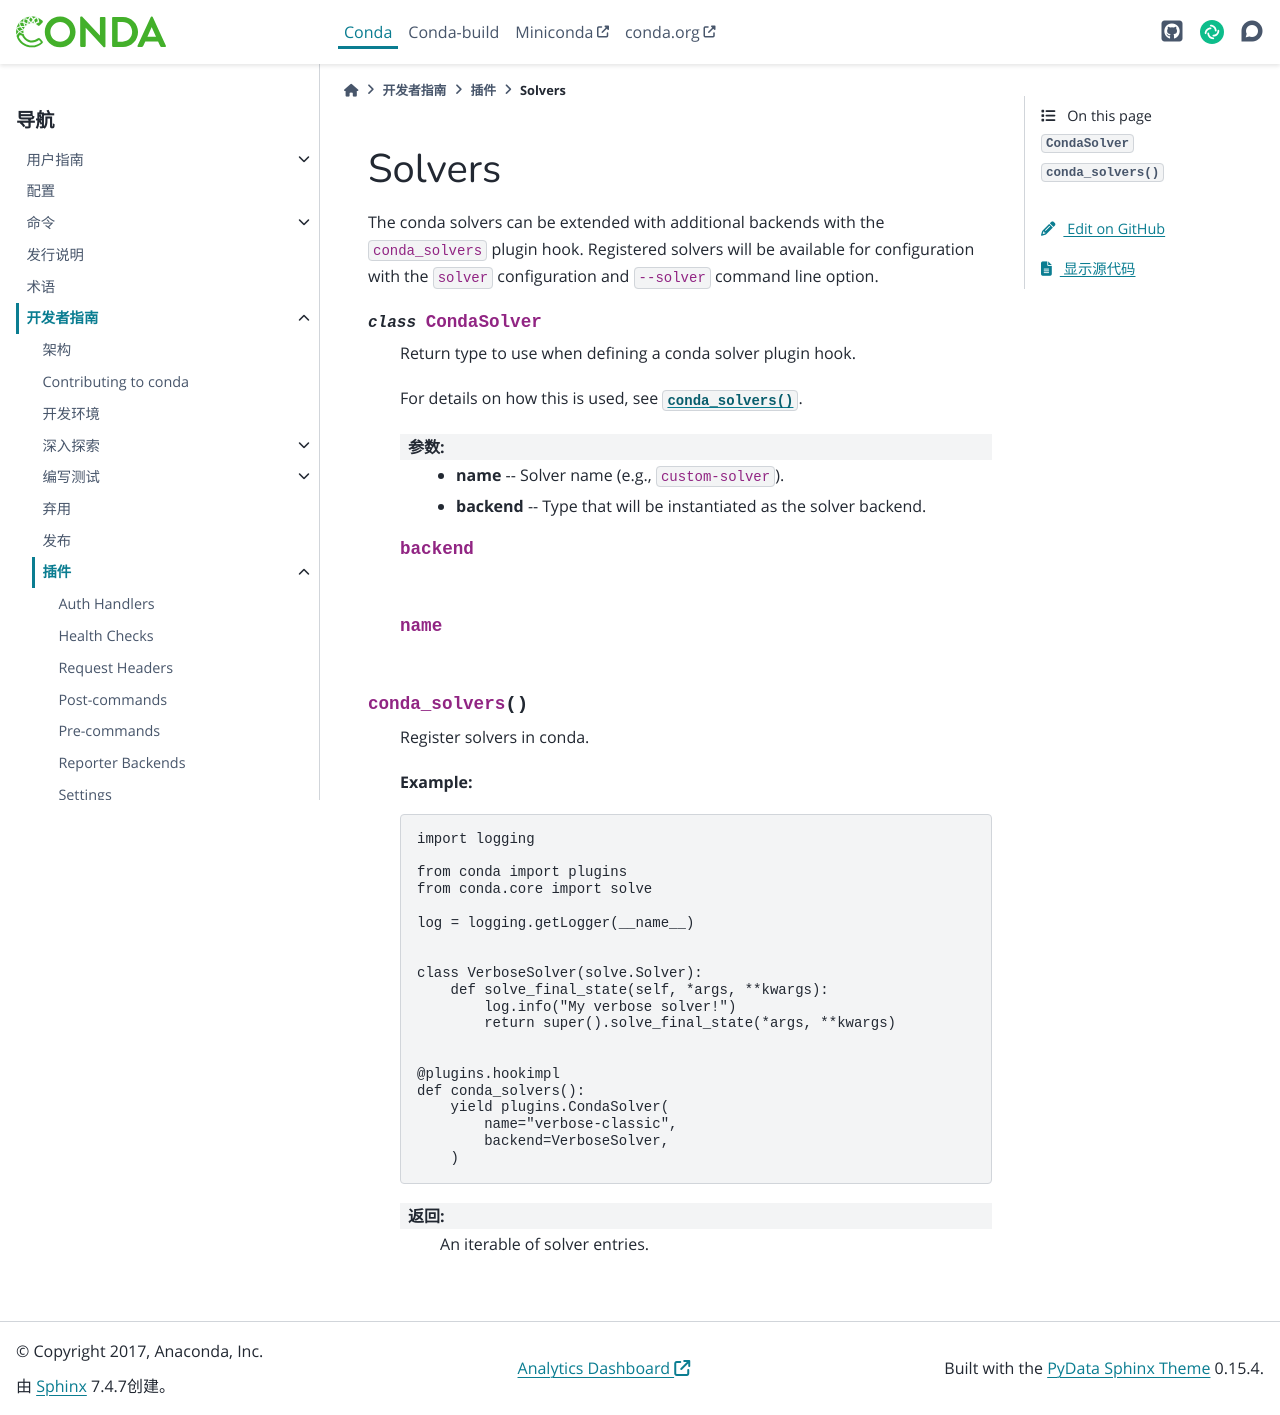

repository: hellowac/conda-zh-cn · page: dev-guide/plugins/solvers.html · generator: sphinx

=======
Solvers
=======

The conda solvers can be extended with additional backends with the
``conda_solvers`` plugin hook. Registered solvers will be available
for configuration with the ``solver`` configuration and ``--solver``
command line option.

.. autoapiclass:: conda.plugins.types.CondaSolver
   :members:
   :undoc-members:

.. autoapifunction:: conda.plugins.hookspec.CondaSpecs.conda_solvers
